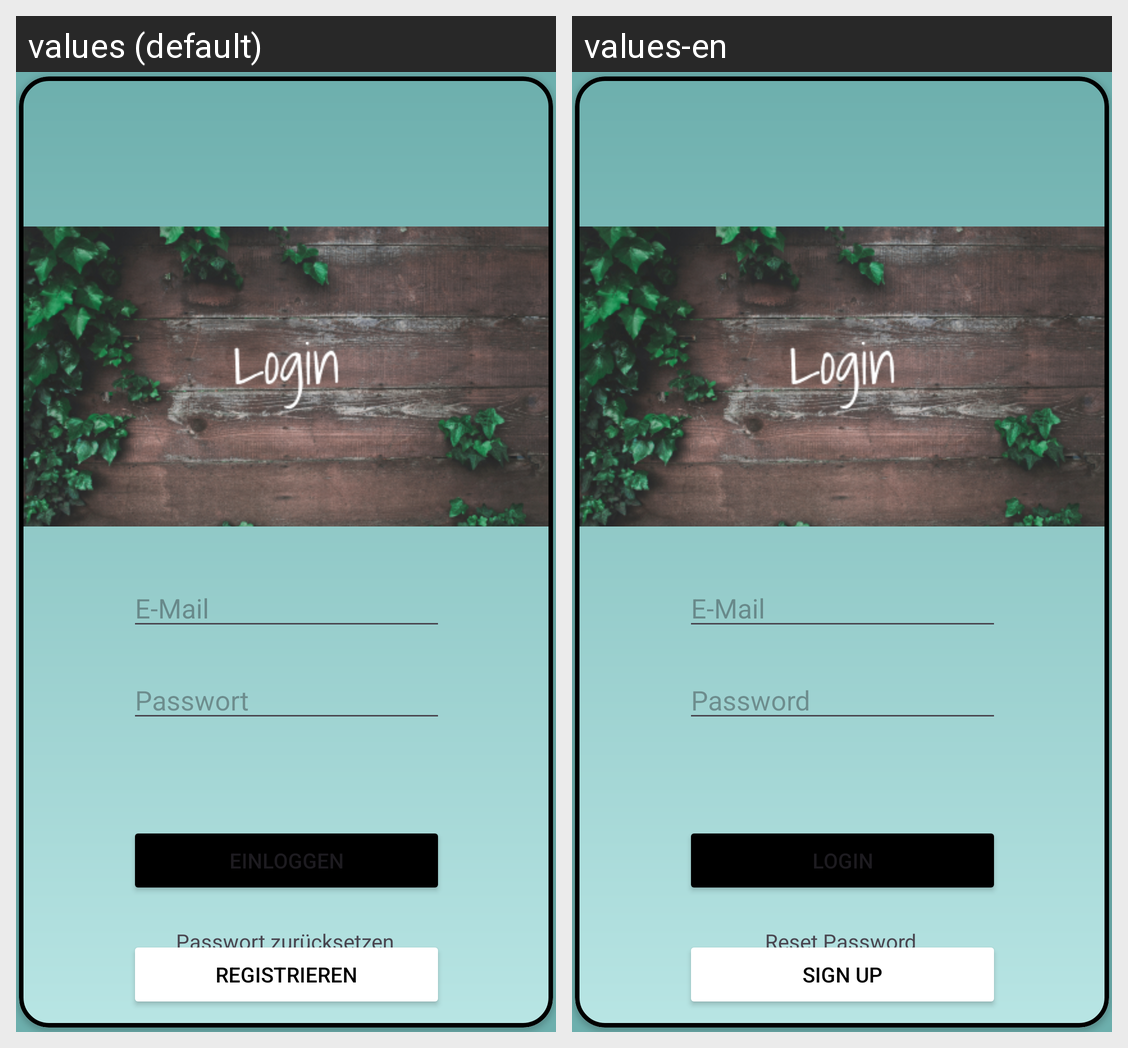

Strings drawn on this Android screen and how each of the app's shown locales translates them:
Android screen res/layout/fragment_login.xml rendered under 2 locales, left to right: values (default), values-en. Device: Nexus 5 (rendered at 1080×1920; each locale shown at half size, 540×960, under a caption strip naming it); theme Theme.AndroidAbschluss.
Strings drawn on this screen, with the default value and each locale's value (text and hints the layout hard-codes, and strings that could not be matched under every locale, appear in the picture but are not listed):

e_mail
  values: E-Mail
  values-en: E-Mail

password
  values: Passwort
  values-en: Password

loginButton
  values: Einloggen
  values-en: Login

sign_up_button
  values: Registrieren
  values-en: Sign Up

reset_password
  values: Passwort zurücksetzen
  values-en: Reset Password
